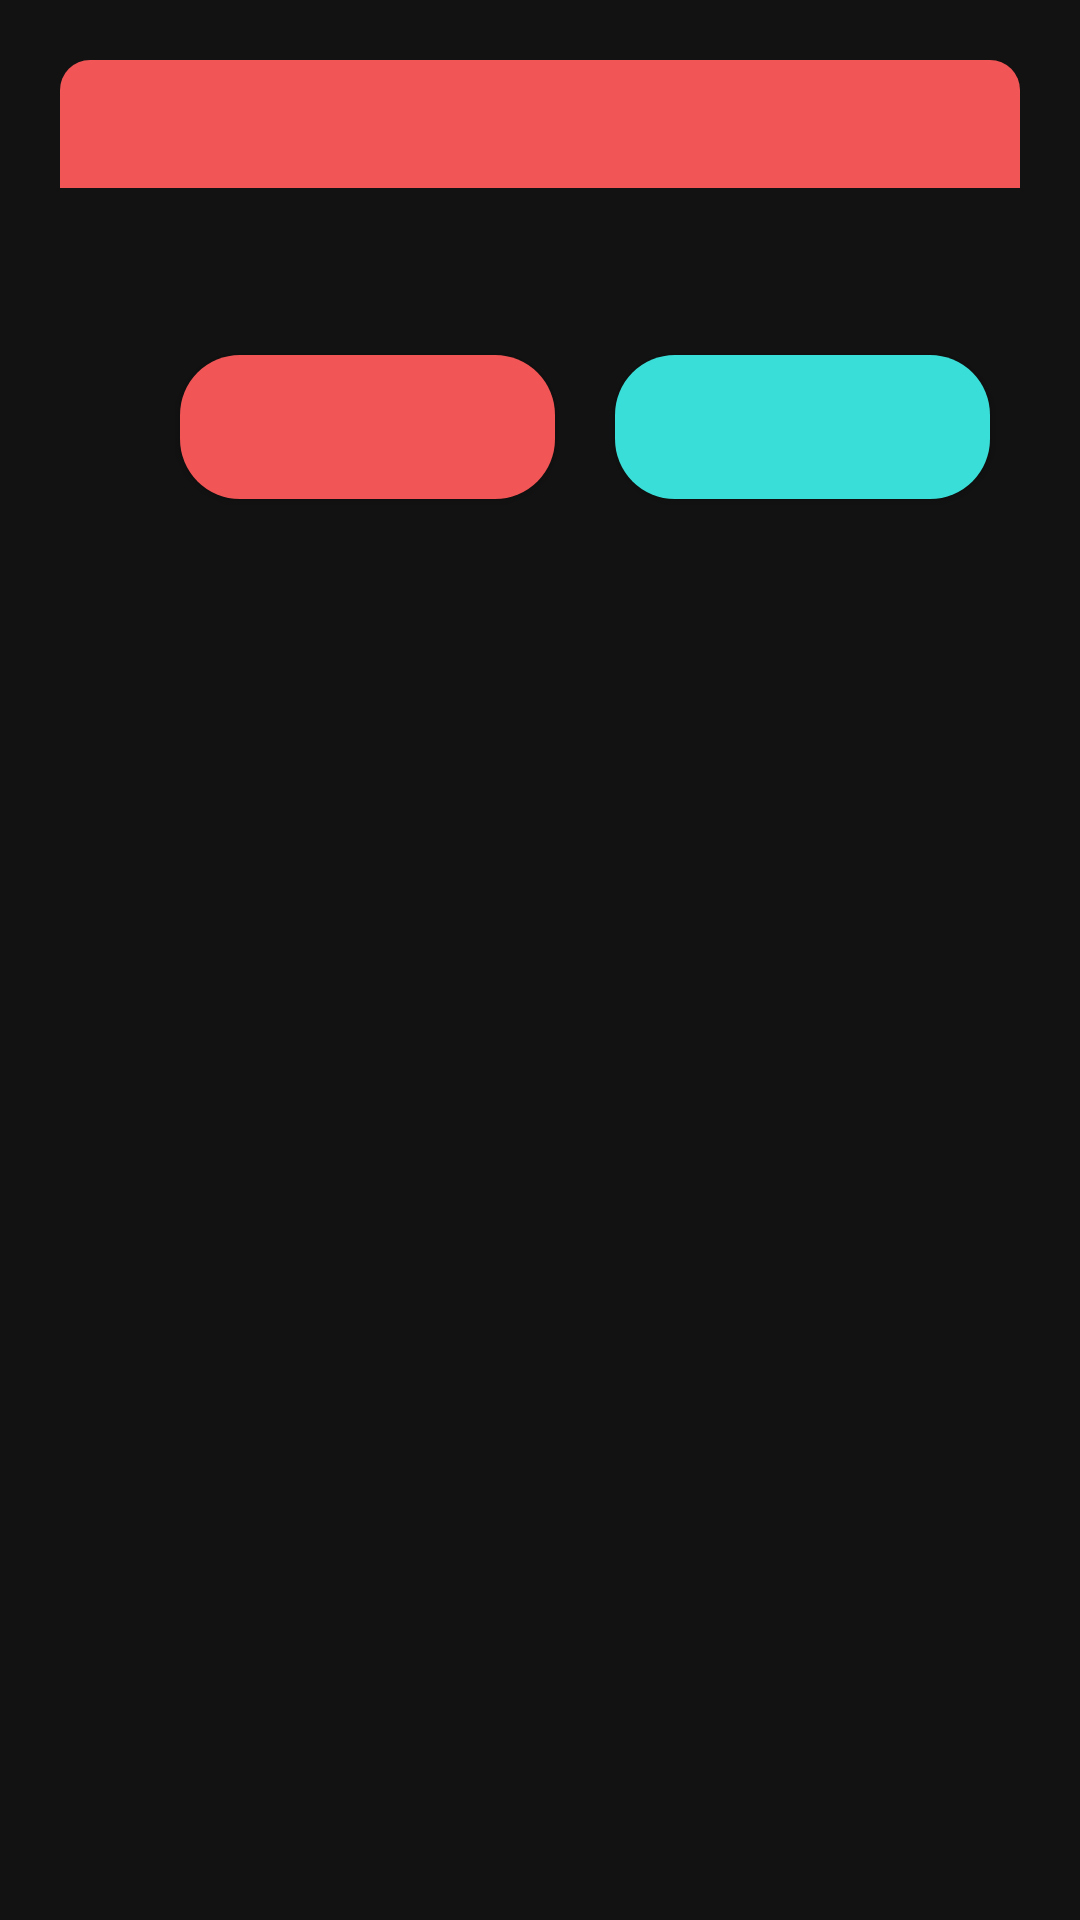

Write the Android layout XML for this screen, with the resource values it uses.
<!-- AndroidManifest.xml: application theme Theme.PercentageOfLove -->
<!-- res/layout/warning_dialog.xml -->
<?xml version="1.0" encoding="utf-8"?>
<androidx.constraintlayout.widget.ConstraintLayout xmlns:android="http://schemas.android.com/apk/res/android"
    xmlns:tools="http://schemas.android.com/tools"
    xmlns:app="http://schemas.android.com/apk/res-auto"
    android:layout_width="match_parent"
    android:layout_height="match_parent"
    android:layout_margin="20dp"
    android:id="@+id/layoutDialogContainer"
    android:padding="20dp"
    >

    <androidx.constraintlayout.widget.ConstraintLayout
        android:layout_width="match_parent"
        android:layout_height="wrap_content"
        app:layout_constraintTop_toTopOf="parent"
        android:id="@+id/layoutDialog"
        android:background="@drawable/dialog_background"
        >

        <TextView
            android:layout_width="match_parent"
            android:layout_height="wrap_content"
            android:id="@+id/textTitle"
            android:padding="10dp"
            android:background="@drawable/warning_background"
            android:textColor="@color/white"
            android:textSize="17sp"
            android:textStyle="bold"
            app:layout_constraintTop_toTopOf="parent"
            />

        <ImageView
            android:layout_width="25dp"
            android:layout_height="25dp"
            android:id="@+id/imageIcon"
            android:layout_marginEnd="10dp"
            android:contentDescription="@string/app_name"
            app:layout_constraintBottom_toBottomOf="@id/textTitle"
            app:layout_constraintEnd_toEndOf="parent"
            app:layout_constraintTop_toTopOf="@id/textTitle"
            app:tint="@color/white" />

        <TextView
            android:layout_width="match_parent"
            android:layout_height="wrap_content"
            android:id="@+id/textMessage"
            android:layout_marginStart="20dp"
            android:layout_marginEnd="20dp"
            android:layout_marginTop="18dp"
            android:layout_marginBottom="40dp"
            android:textColor="@color/black"
            android:textSize="16sp"
            app:layout_constraintBottom_toBottomOf="parent"
            app:layout_constraintTop_toBottomOf="@id/textTitle"
            />

    </androidx.constraintlayout.widget.ConstraintLayout>

    <Button
        android:id="@+id/buttonNo"
        android:layout_width="0dp"
        android:layout_height="48dp"
        android:layout_marginStart="40dp"
        android:layout_marginEnd="10dp"
        android:background="@drawable/button_no_background"
        android:textColor="@color/white"
        android:textSize="14sp"
        app:layout_constraintBottom_toBottomOf="@id/layoutDialog"
        app:layout_constraintStart_toStartOf="parent"
        app:layout_constraintEnd_toStartOf="@id/buttonYes"
        app:layout_constraintTop_toBottomOf="@id/layoutDialog"
        tools:ignore="MissingConstraints,SpeakableTextPresentCheck" />

    <Button
        android:id="@+id/buttonYes"
        android:layout_width="0dp"
        android:layout_height="48dp"
        android:layout_marginStart="10dp"
        android:layout_marginEnd="10dp"
        android:background="@drawable/button_warning_background"
        android:textColor="@color/white"
        android:textSize="14sp"
        app:layout_constraintBottom_toBottomOf="@id/layoutDialog"
        app:layout_constraintEnd_toEndOf="parent"
        app:layout_constraintStart_toEndOf="@id/buttonNo"
        app:layout_constraintTop_toBottomOf="@id/layoutDialog"
        tools:ignore="MissingConstraints,SpeakableTextPresentCheck" />

</androidx.constraintlayout.widget.ConstraintLayout>
<!-- resources referenced by this layout -->
<resources>
  <color name="black">#FF000000</color>
  <color name="white">#FFFFFFFF</color>
  <!-- drawable button_no_background (drawable) -->
  <?xml version="1.0" encoding="utf-8"?>
  <shape xmlns:android="http://schemas.android.com/apk/res/android"
  
      android:shape="rectangle">
  
      <solid android:color="@color/ButtonColor"/>
      <corners android:radius="20dp"/>
  
  </shape>
  <!-- drawable button_warning_background (drawable) -->
  <?xml version="1.0" encoding="utf-8"?>
  <shape xmlns:android="http://schemas.android.com/apk/res/android"
  
      android:shape="rectangle">
  
      <solid android:color="@color/buton1"/>
      <corners android:radius="20dp"/>
  
  </shape>
  <!-- drawable warning_background (drawable) -->
  <?xml version="1.0" encoding="utf-8"?>
  <shape xmlns:android="http://schemas.android.com/apk/res/android"
      android:shape="rectangle">
  
      <solid android:color="@color/ButtonColor"/>
      <corners android:topLeftRadius="10dp"
          android:topRightRadius="10dp"/>
  
  </shape>
  <string name="app_name">Percentage Of Love</string>
  <style name="Theme.PercentageOfLove" parent="Theme.MaterialComponents.NoActionBar">
          
          <item name="colorPrimary">@color/purple_500</item>
          <item name="colorPrimaryVariant">@color/ButtonColor</item>
          <item name="colorOnPrimary">@color/white</item>
          
          <item name="colorSecondary">@color/teal_200</item>
          <item name="colorSecondaryVariant">@color/teal_700</item>
          <item name="colorOnSecondary">@color/white</item>
          
          <item name="android:statusBarColor" tools:targetApi="l">?attr/colorPrimaryVariant</item>
          
      </style>
  <color name="ButtonColor">#F25555</color>
  <color name="buton1">#3ADED8</color>
  <color name="purple_500">#F25555</color>
  <color name="teal_200">#FF03DAC5</color>
  <color name="teal_700">#FF018786</color>
</resources>
